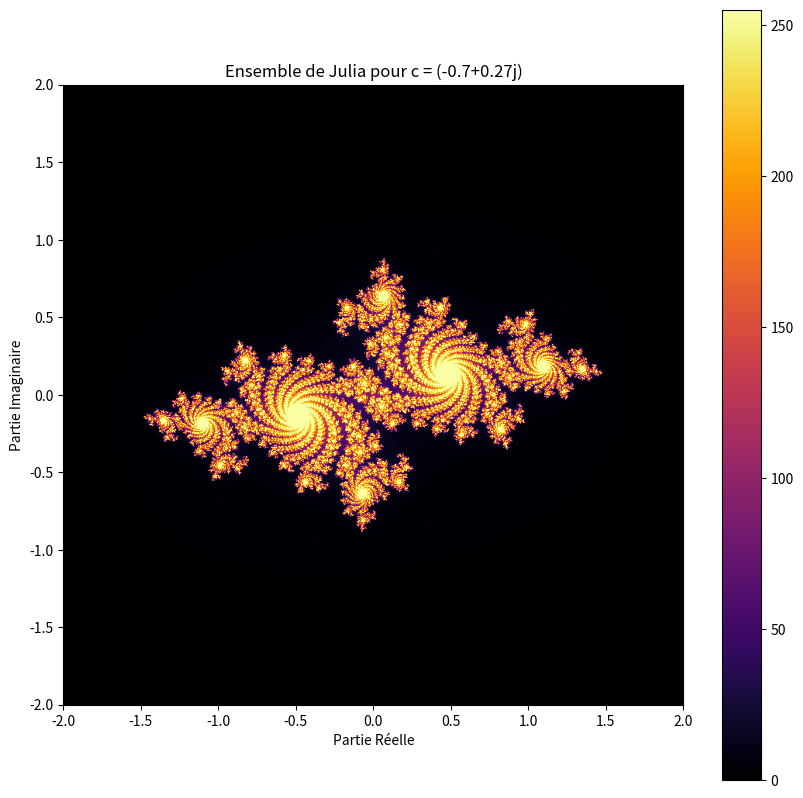

Reproduce this figure in Python.
import numpy as np
import matplotlib.pyplot as plt

class Julia:
    def __init__(self) -> None:
        
        #width and height init
        self.width, self.height = 800, 800

        # real and imaginary abscissa and ordinate 
        self.x_min, self.x_max = -2, 2
        self.y_min, self.y_max = -2, 2

        # Constante complexe c
        self.c = complex(-0.7, 0.27)

        # iteration maximum 
        self.max_iter = 256

        # create de grid of complex point
        x = np.linspace(self.x_min, self.x_max, self.width)
        y = np.linspace(self.y_min, self.y_max, self.height)
        X, Y = np.meshgrid(x, y)
        self.Z = X + 1j * Y

        # array to stock the results
        self.img = np.zeros(self.Z.shape, dtype=int)
    
    def compute(self):
        # Calculation of the Julia set
        for i in range(self.max_iter):
            mask = abs(self.Z) < 2
            self.img[mask] = i
            self.Z[mask] = self.Z[mask]**2 + self.c

    def display(self):
        # display with matplotlib
        plt.figure(figsize=(10, 10))
        plt.imshow(self.img, extent=[self.x_min, self.x_max, self.y_min, self.y_max], cmap='inferno')
        plt.colorbar()
        plt.title("Ensemble de Julia pour c = {}".format(self.c))
        plt.xlabel("Partie Réelle")
        plt.ylabel("Partie Imaginaire")
        plt.show()
    
    def show(self):
        self.compute()
        self.display()

julia=Julia()

julia.show()